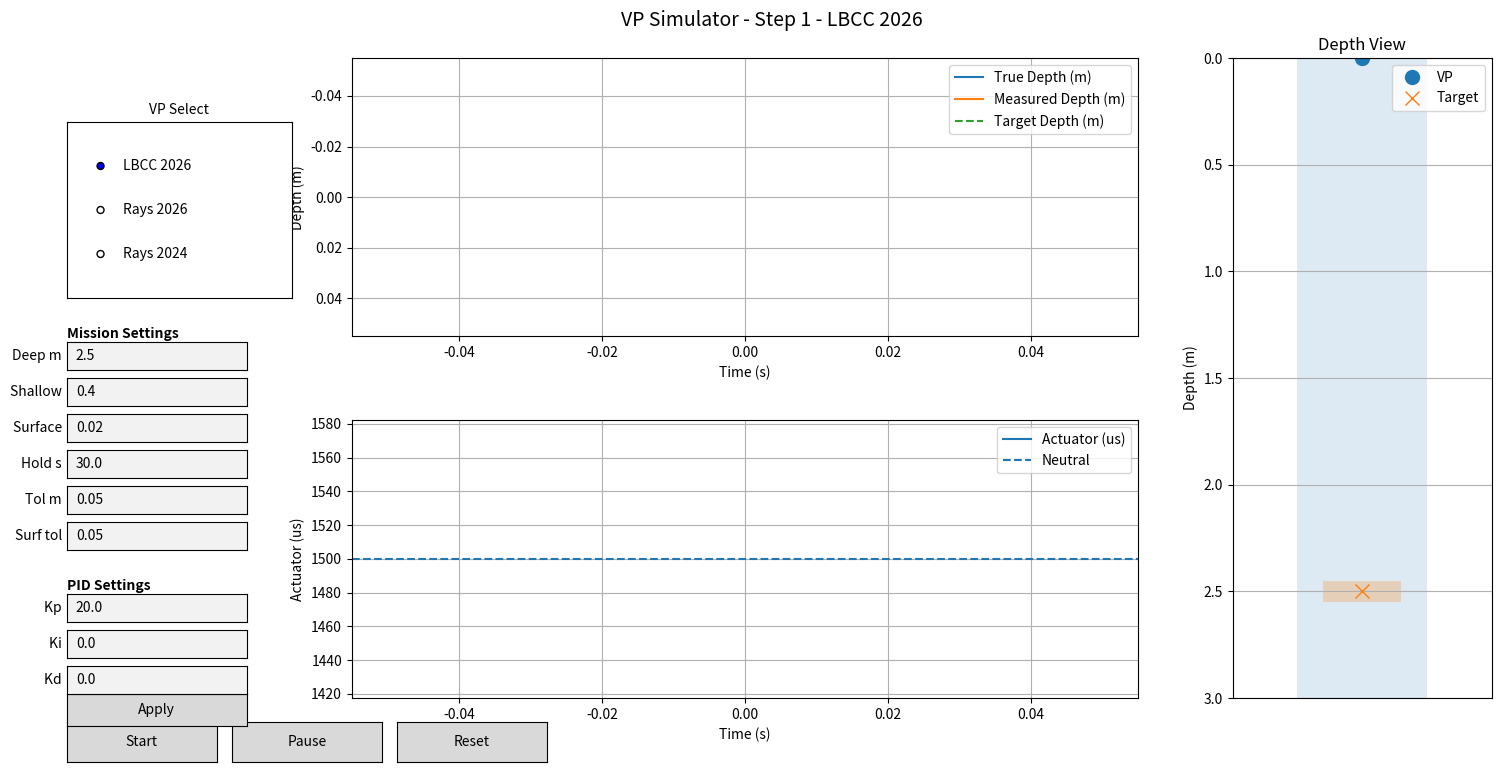

Generate this figure with matplotlib:
import numpy as np
import matplotlib.pyplot as plt
from matplotlib.animation import FuncAnimation
from matplotlib.widgets import Button, RadioButtons, TextBox

# -----------------------------
# VP configuration database
# -----------------------------
VP_CONFIGS = {
    "LBCC 2026": {
        "vehicle": {
            "mass": 1.2,
            "rho": 1023.0,
            "neutral_volume_m3": 0.001173,
            "reference_area_m2": 0.0070,
            "drag_coefficient": 0.9,
            "buoyancy_engine_delta_m3": 19.6e-6,
        },
        "actuator": {
            "min_us": 500,
            "max_us": 2500,
            "neutral_us": 1500,
            "idle_us": 500,
            "direction": -1,
            "full_travel_time_s": 1.2,
        },
        "sensor": {
            "surface_pressure_mbar": 1013.25,
            "depth_noise_std_m": 0.002,
        },
        "pid": {
            "kp": 20.0,
            "ki": 0.0,
            "kd": 0.0,
            "interval_s": 0.10,
            "integral_min": -1.5,
            "integral_max": 1.5,
        },
        "mission": {
            "deep_m": 2.50,
            "shallow_m": 0.40,
            "surface_m": 0.02,
            "hold_s": 30.0,
            "tol_m": 0.05,
            "surface_tol_m": 0.05,
            "max_transit_s": 90.0,
            "max_hold_s": 60.0,
            "max_recover_s": 90.0,
            "self_recover": True,
        },
    },

    "Rays 2026": {
        "vehicle": {
            "mass": 1.2,
            "rho": 1023.0,
            "neutral_volume_m3": 0.001173,
            "reference_area_m2": 0.0070,
            "drag_coefficient": 0.9,
            "buoyancy_engine_delta_m3": 19.6e-6,
        },
        "actuator": {
            "min_us": 500,
            "max_us": 2500,
            "neutral_us": 1500,
            "idle_us": 500,
            "direction": -1,
            "full_travel_time_s": 1.2,
        },
        "sensor": {
            "surface_pressure_mbar": 1013.25,
            "depth_noise_std_m": 0.002,
        },
        "pid": {
            "kp": 700.0,
            "ki": 0.0,
            "kd": 0.0,
            "interval_s": 0.10,
            "integral_min": -1.5,
            "integral_max": 1.5,
        },
        "mission": {
            "deep_m": 0.60,
            "shallow_m": 0.40,
            "surface_m": 0.02,
            "hold_s": 30.0,
            "tol_m": 0.05,
            "surface_tol_m": 0.05,
            "max_transit_s": 90.0,
            "max_hold_s": 60.0,
            "max_recover_s": 90.0,
            "self_recover": True,
        },
    },

    "Rays 2024": {
        "vehicle": {
            "mass": 1.8,
            "rho": 997.0,
            "neutral_volume_m3": 0.001805,
            "reference_area_m2": 0.0080,
            "drag_coefficient": 0.8,
            "buoyancy_engine_delta_m3": 26.0e-6,
        },
        "actuator": {
            "min_us": 1000,
            "max_us": 1300,
            "neutral_us": 1150,
            "idle_us": 1000,
            "direction": -1,
            "full_travel_time_s": 1.5,
        },
        "sensor": {
            "surface_pressure_mbar": 1026.25,
            "depth_noise_std_m": 0.002,
        },
        "pid": {
            "kp": 0.3,
            "ki": 0.0,
            "kd": 0.0,
            "interval_s": 0.10,
            "integral_min": -1.5,
            "integral_max": 1.5,
        },
        "mission": {
            "deep_m": 2.5,
            "shallow_m": 0.0,
            "surface_m": 0.05,
            "hold_s": 30.0,
            "tol_m": 0.25,
            "surface_tol_m": 0.10,
            "max_transit_s": 120.0,
            "max_hold_s": 60.0,
            "max_recover_s": 120.0,
            "self_recover": False,
        },
    },
}

SELECTED_VP = "LBCC 2026"

# -----------------------------
# Simple single-target step
# For STEP 1, keep mission logic simple
# just drive to deep target in real time
# -----------------------------
class VPSim:
    IDLE = 0
    DESCEND_1 = 1
    HOLD_DEEP_1 = 2
    ASCEND_1 = 3
    HOLD_SHALLOW_1 = 4
    DESCEND_2 = 5
    HOLD_DEEP_2 = 6
    ASCEND_2 = 7
    HOLD_SHALLOW_2 = 8
    STATION_KEEP = 9
    RECOVER_SURFACE = 10
    DONE = 11

    STATE_NAMES = {
        IDLE: "IDLE",
        DESCEND_1: "DESCEND_1",
        HOLD_DEEP_1: "HOLD_DEEP_1",
        ASCEND_1: "ASCEND_1",
        HOLD_SHALLOW_1: "HOLD_SHALLOW_1",
        DESCEND_2: "DESCEND_2",
        HOLD_DEEP_2: "HOLD_DEEP_2",
        ASCEND_2: "ASCEND_2",
        HOLD_SHALLOW_2: "HOLD_SHALLOW_2",
        STATION_KEEP: "STATION_KEEP",
        RECOVER_SURFACE: "RECOVER_SURFACE",
        DONE: "DONE",
    }

    def __init__(self, cfg_name: str):
        self.cfg_name = cfg_name
        self.cfg = VP_CONFIGS[cfg_name]
        self.rng = np.random.default_rng(42)
        self.reset()

    def load_config(self, cfg_name: str):
        self.cfg_name = cfg_name
        self.cfg = VP_CONFIGS[cfg_name]
        self.reset()

    def apply_settings(
        self,
        deep_m,
        shallow_m,
        surface_m,
        hold_s,
        tol_m,
        surface_tol_m,
        kp,
        ki,
        kd,
    ):
        self.cfg["mission"]["deep_m"] = deep_m
        self.cfg["mission"]["shallow_m"] = shallow_m
        self.cfg["mission"]["surface_m"] = surface_m
        self.cfg["mission"]["hold_s"] = hold_s
        self.cfg["mission"]["tol_m"] = tol_m
        self.cfg["mission"]["surface_tol_m"] = surface_tol_m

        self.cfg["pid"]["kp"] = kp
        self.cfg["pid"]["ki"] = ki
        self.cfg["pid"]["kd"] = kd

        self.reset()

    def reset(self):
        cfg = self.cfg

        self.mass = cfg["vehicle"]["mass"]
        self.rho = cfg["vehicle"]["rho"]
        self.g = 9.81
        self.neutral_volume_m3 = cfg["vehicle"]["neutral_volume_m3"]
        self.reference_area_m2 = cfg["vehicle"]["reference_area_m2"]
        self.drag_coefficient = cfg["vehicle"]["drag_coefficient"]
        self.buoyancy_engine_delta_m3 = cfg["vehicle"]["buoyancy_engine_delta_m3"]

        self.weight_force = self.mass * self.g
        self.neutral_buoyancy_force = self.rho * self.g * self.neutral_volume_m3
        self.max_buoyancy_delta = self.rho * self.g * (self.buoyancy_engine_delta_m3 / 2.0)

        self.act_min = cfg["actuator"]["min_us"]
        self.act_max = cfg["actuator"]["max_us"]
        self.act_neutral = cfg["actuator"]["neutral_us"]
        self.act_idle = cfg["actuator"]["idle_us"]
        self.act_direction = cfg["actuator"]["direction"]

        self.surface_pressure_mbar = cfg["sensor"]["surface_pressure_mbar"]
        self.depth_noise_std_m = cfg["sensor"]["depth_noise_std_m"]

        self.kp = cfg["pid"]["kp"]
        self.ki = cfg["pid"]["ki"]
        self.kd = cfg["pid"]["kd"]
        self.pid_interval = cfg["pid"]["interval_s"]
        self.pid_integral_min = cfg["pid"]["integral_min"]
        self.pid_integral_max = cfg["pid"]["integral_max"]

        self.deep_m = cfg["mission"]["deep_m"]
        self.shallow_m = cfg["mission"]["shallow_m"]
        self.surface_m = cfg["mission"]["surface_m"]
        self.hold_s = cfg["mission"]["hold_s"]
        self.tol_m = cfg["mission"]["tol_m"]
        self.surface_tol_m = cfg["mission"]["surface_tol_m"]

        # defaults if not present in config yet
        self.max_transit_s = cfg["mission"].get("max_transit_s", 90.0)
        self.max_hold_s = cfg["mission"].get("max_hold_s", 60.0)
        self.max_recover_s = cfg["mission"].get("max_recover_s", 90.0)
        self.self_recover = cfg["mission"].get("self_recover", True)

        self.t = 0.0
        self.true_depth = 0.0
        self.true_velocity = 0.0
        self.true_accel = 0.0
        self.measured_depth = 0.0
        self.actuator_us = self.act_idle

        self.pid_integral = 0.0
        self.pid_prev_error = 0.0
        self.pid_timer = 0.0

        self.running = False

        self.current_state = self.DESCEND_1
        self.state_entry_time = 0.0
        self.in_tolerance_start = None
        self.current_target_depth = self.deep_m
        self.current_target_tol = self.tol_m

        self.time_hist = []
        self.depth_hist = []
        self.measured_depth_hist = []
        self.target_hist = []
        self.velocity_hist = []
        self.actuator_hist = []
        self.state_hist = []
        self.hold_hist = []

    def clamp(self, x, lo, hi):
        return max(lo, min(hi, x))

    def actuator_us_to_command(self, us):
        half_range = (self.act_max - self.act_min) / 2.0
        centered = us - self.act_neutral
        cmd = centered / half_range if half_range > 0 else 0.0
        cmd = self.clamp(cmd, -1.0, 1.0)
        return self.act_direction * cmd

    def state_name(self):
        return self.STATE_NAMES[self.current_state]

    def state_has_target(self):
        return self.current_state in {
            self.DESCEND_1,
            self.HOLD_DEEP_1,
            self.ASCEND_1,
            self.HOLD_SHALLOW_1,
            self.DESCEND_2,
            self.HOLD_DEEP_2,
            self.ASCEND_2,
            self.HOLD_SHALLOW_2,
            self.STATION_KEEP,
            self.RECOVER_SURFACE,
        }

    def get_target_for_state(self, state):
        if state in {self.DESCEND_1, self.HOLD_DEEP_1, self.DESCEND_2, self.HOLD_DEEP_2}:
            return self.deep_m, self.tol_m
        if state in {self.ASCEND_1, self.HOLD_SHALLOW_1, self.ASCEND_2, self.HOLD_SHALLOW_2, self.STATION_KEEP}:
            return self.shallow_m, self.tol_m
        if state == self.RECOVER_SURFACE:
            return self.surface_m, self.surface_tol_m
        return 0.0, self.tol_m

    def enter_state(self, new_state):
        self.current_state = new_state
        self.state_entry_time = self.t
        self.in_tolerance_start = None
        self.pid_integral = 0.0
        self.pid_prev_error = 0.0
        self.pid_timer = 0.0
        self.current_target_depth, self.current_target_tol = self.get_target_for_state(new_state)

    def state_time(self):
        return self.t - self.state_entry_time

    def in_tolerance(self):
        return abs(self.measured_depth - self.current_target_depth) <= self.current_target_tol

    def hold_elapsed(self):
        if self.in_tolerance_start is None:
            return 0.0
        return self.t - self.in_tolerance_start

    def step(self, dt):
        if not self.running:
            return

        self.t += dt

        # sensor
        self.measured_depth = self.true_depth + self.rng.normal(0.0, self.depth_noise_std_m)

        # update tolerance timer
        if self.state_has_target() and self.current_state in {
            self.HOLD_DEEP_1, self.HOLD_SHALLOW_1, self.HOLD_DEEP_2, self.HOLD_SHALLOW_2
        }:
            if self.in_tolerance():
                if self.in_tolerance_start is None:
                    self.in_tolerance_start = self.t
            else:
                self.in_tolerance_start = None

        # PID
        self.current_target_depth, self.current_target_tol = self.get_target_for_state(self.current_state)

        if self.current_state in {self.IDLE, self.DONE}:
            self.actuator_us = self.act_idle
        else:
            self.pid_timer += dt
            if self.pid_timer >= self.pid_interval:
                self.pid_timer = 0.0

                error = self.current_target_depth - self.measured_depth
                self.pid_integral += error * self.pid_interval
                self.pid_integral = self.clamp(
                    self.pid_integral,
                    self.pid_integral_min,
                    self.pid_integral_max
                )

                derivative = (error - self.pid_prev_error) / self.pid_interval
                self.pid_prev_error = error

                output_us = (
                    self.kp * error
                    + self.ki * self.pid_integral
                    + self.kd * derivative
                )

                self.actuator_us = self.act_neutral + output_us
                self.actuator_us = self.clamp(self.actuator_us, self.act_min, self.act_max)

        # mission state machine
        st = self.current_state
        timed_out_transit = self.state_time() >= self.max_transit_s
        timed_out_hold = self.state_time() >= self.max_hold_s
        timed_out_recover = self.state_time() >= self.max_recover_s

        if st == self.DESCEND_1:
            if self.in_tolerance() or timed_out_transit:
                self.enter_state(self.HOLD_DEEP_1)

        elif st == self.HOLD_DEEP_1:
            if self.hold_elapsed() >= self.hold_s or timed_out_hold:
                self.enter_state(self.ASCEND_1)

        elif st == self.ASCEND_1:
            if self.in_tolerance() or timed_out_transit:
                self.enter_state(self.HOLD_SHALLOW_1)

        elif st == self.HOLD_SHALLOW_1:
            if self.hold_elapsed() >= self.hold_s or timed_out_hold:
                self.enter_state(self.DESCEND_2)

        elif st == self.DESCEND_2:
            if self.in_tolerance() or timed_out_transit:
                self.enter_state(self.HOLD_DEEP_2)

        elif st == self.HOLD_DEEP_2:
            if self.hold_elapsed() >= self.hold_s or timed_out_hold:
                self.enter_state(self.ASCEND_2)

        elif st == self.ASCEND_2:
            if self.in_tolerance() or timed_out_transit:
                self.enter_state(self.HOLD_SHALLOW_2)

        elif st == self.HOLD_SHALLOW_2:
            if self.hold_elapsed() >= self.hold_s or timed_out_hold:
                if self.self_recover:
                    self.enter_state(self.RECOVER_SURFACE)
                else:
                    self.enter_state(self.STATION_KEEP)

        elif st == self.STATION_KEEP:
            pass

        elif st == self.RECOVER_SURFACE:
            if self.in_tolerance() or timed_out_recover:
                self.enter_state(self.DONE)
                self.actuator_us = self.act_idle

        # physics
        u = self.actuator_us_to_command(self.actuator_us)

        buoyancy_force = self.neutral_buoyancy_force + u * self.max_buoyancy_delta
        weight_force = self.weight_force

        drag_force = (
            -0.5
            * self.rho
            * self.drag_coefficient
            * self.reference_area_m2
            * self.true_velocity
            * abs(self.true_velocity)
        )

        net_force = weight_force - buoyancy_force + drag_force
        self.true_accel = net_force / self.mass
        self.true_velocity += self.true_accel * dt
        self.true_depth += self.true_velocity * dt

        if self.true_depth < 0.0:
            self.true_depth = 0.0
            self.true_velocity = 0.0

        # log
        self.time_hist.append(self.t)
        self.depth_hist.append(self.true_depth)
        self.measured_depth_hist.append(self.measured_depth)
        self.target_hist.append(self.current_target_depth if self.state_has_target() else 0.0)
        self.velocity_hist.append(self.true_velocity)
        self.actuator_hist.append(self.actuator_us)
        self.state_hist.append(self.current_state)
        self.hold_hist.append(self.hold_elapsed())

        max_points = 1500
        if len(self.time_hist) > max_points:
            self.time_hist = self.time_hist[-max_points:]
            self.depth_hist = self.depth_hist[-max_points:]
            self.measured_depth_hist = self.measured_depth_hist[-max_points:]
            self.target_hist = self.target_hist[-max_points:]
            self.velocity_hist = self.velocity_hist[-max_points:]
            self.actuator_hist = self.actuator_hist[-max_points:]
            self.state_hist = self.state_hist[-max_points:]
            self.hold_hist = self.hold_hist[-max_points:]


sim = VPSim(SELECTED_VP)

# -----------------------------
# Figure layout
# -----------------------------
fig = plt.figure(figsize=(15, 8))

# Leave space on the left for controls and on the bottom for buttons
gs = fig.add_gridspec(
    2, 3,
    left=0.22, right=0.98, top=0.92, bottom=0.12,
    width_ratios=[1.2, 1.2, 0.9],
    height_ratios=[1, 1],
    wspace=0.30, hspace=0.30
)

ax_depth_plot = fig.add_subplot(gs[0, 0:2])
ax_act_plot = fig.add_subplot(gs[1, 0:2])
ax_depth_graphic = fig.add_subplot(gs[:, 2])

fig.suptitle(f"VP Simulator - Step 1 - {SELECTED_VP}", fontsize=14)

# Depth plot
line_true_depth, = ax_depth_plot.plot([], [], label="True Depth (m)")
line_meas_depth, = ax_depth_plot.plot([], [], label="Measured Depth (m)")
line_target_depth, = ax_depth_plot.plot([], [], "--", label="Target Depth (m)")
ax_depth_plot.set_xlabel("Time (s)")
ax_depth_plot.set_ylabel("Depth (m)")
ax_depth_plot.invert_yaxis()
ax_depth_plot.grid(True)
ax_depth_plot.legend()

# Actuator plot
line_actuator, = ax_act_plot.plot([], [], label="Actuator (us)")
ax_act_plot.axhline(sim.act_neutral, linestyle="--", label="Neutral")
ax_act_plot.set_xlabel("Time (s)")
ax_act_plot.set_ylabel("Actuator (us)")
ax_act_plot.grid(True)
ax_act_plot.legend()

# Depth graphic
ax_depth_graphic.set_title("Depth View")
ax_depth_graphic.set_xlim(0, 1)
ax_depth_graphic.set_ylim(3.0, 0.0)
ax_depth_graphic.set_xticks([])
ax_depth_graphic.set_ylabel("Depth (m)")
ax_depth_graphic.grid(True, axis="y")

# Draw water column
ax_depth_graphic.fill_between([0.25, 0.75], [0, 0], [3.0, 3.0], alpha=0.15)

current_marker, = ax_depth_graphic.plot([0.5], [0.0], marker="o", markersize=10, linestyle="None", label="VP")
target_marker, = ax_depth_graphic.plot([0.5], [sim.current_target_depth], marker="x", markersize=10, linestyle="None", label="Target")
tol_top = sim.current_target_depth - sim.current_target_tol
tol_bot = sim.current_target_depth + sim.current_target_tol
tol_band = ax_depth_graphic.fill_between([0.35, 0.65], [tol_top, tol_top], [tol_bot, tol_bot], alpha=0.25)
ax_depth_graphic.legend(loc="upper right")

# Status text
status_text = ax_depth_graphic.text(
    0.05, 0.98, "",
    transform=ax_depth_graphic.transAxes,
    va="top",
    ha="left",
    fontsize=10,
    family="monospace"
)

# VP selector
ax_radio = fig.add_axes([0.03, 0.62, 0.15, 0.22])
radio_vp = RadioButtons(
    ax_radio,
    labels=list(VP_CONFIGS.keys()),
    active=list(VP_CONFIGS.keys()).index(SELECTED_VP)
)
ax_radio.set_title("VP Select", fontsize=10)

# Buttons along bottom-left
ax_btn_start = fig.add_axes([0.03, 0.04, 0.10, 0.05])
ax_btn_pause = fig.add_axes([0.14, 0.04, 0.10, 0.05])
ax_btn_reset = fig.add_axes([0.25, 0.04, 0.10, 0.05])
ax_btn_apply = fig.add_axes([0.03, 0.085, 0.12, 0.04])

btn_start = Button(ax_btn_start, "Start")
btn_pause = Button(ax_btn_pause, "Pause")
btn_reset = Button(ax_btn_reset, "Reset")
btn_apply = Button(ax_btn_apply, "Apply")

# Mission card
fig.text(0.03, 0.57, "Mission Settings", fontsize=10, weight="bold")

ax_box_deep = fig.add_axes([0.03, 0.53, 0.12, 0.035])
ax_box_shallow = fig.add_axes([0.03, 0.485, 0.12, 0.035])
ax_box_surface = fig.add_axes([0.03, 0.44, 0.12, 0.035])
ax_box_hold = fig.add_axes([0.03, 0.395, 0.12, 0.035])
ax_box_tol = fig.add_axes([0.03, 0.35, 0.12, 0.035])
ax_box_stol = fig.add_axes([0.03, 0.305, 0.12, 0.035])

box_deep = TextBox(ax_box_deep, "Deep m ", initial=str(sim.cfg["mission"]["deep_m"]))
box_shallow = TextBox(ax_box_shallow, "Shallow ", initial=str(sim.cfg["mission"]["shallow_m"]))
box_surface = TextBox(ax_box_surface, "Surface ", initial=str(sim.cfg["mission"]["surface_m"]))
box_hold = TextBox(ax_box_hold, "Hold s ", initial=str(sim.cfg["mission"]["hold_s"]))
box_tol = TextBox(ax_box_tol, "Tol m ", initial=str(sim.cfg["mission"]["tol_m"]))
box_stol = TextBox(ax_box_stol, "Surf tol ", initial=str(sim.cfg["mission"]["surface_tol_m"]))

# PID card
fig.text(0.03, 0.255, "PID Settings", fontsize=10, weight="bold")

ax_box_kp = fig.add_axes([0.03, 0.215, 0.12, 0.035])
ax_box_ki = fig.add_axes([0.03, 0.17, 0.12, 0.035])
ax_box_kd = fig.add_axes([0.03, 0.125, 0.12, 0.035])

box_kp = TextBox(ax_box_kp, "Kp ", initial=str(sim.cfg["pid"]["kp"]))
box_ki = TextBox(ax_box_ki, "Ki ", initial=str(sim.cfg["pid"]["ki"]))
box_kd = TextBox(ax_box_kd, "Kd ", initial=str(sim.cfg["pid"]["kd"]))

def on_start(event):
    sim.running = True

def on_pause(event):
    sim.running = False

def refresh_textboxes():
    box_deep.set_val(str(sim.cfg["mission"]["deep_m"]))
    box_shallow.set_val(str(sim.cfg["mission"]["shallow_m"]))
    box_surface.set_val(str(sim.cfg["mission"]["surface_m"]))
    box_hold.set_val(str(sim.cfg["mission"]["hold_s"]))
    box_tol.set_val(str(sim.cfg["mission"]["tol_m"]))
    box_stol.set_val(str(sim.cfg["mission"]["surface_tol_m"]))

    box_kp.set_val(str(sim.cfg["pid"]["kp"]))
    box_ki.set_val(str(sim.cfg["pid"]["ki"]))
    box_kd.set_val(str(sim.cfg["pid"]["kd"]))

def on_reset(event):
    sim.reset()
    refresh_textboxes()

def on_select_vp(label):
    sim.load_config(label)
    refresh_textboxes()

def on_apply(event):
    try:
        deep_m = float(box_deep.text)
        shallow_m = float(box_shallow.text)
        surface_m = float(box_surface.text)
        hold_s = float(box_hold.text)
        tol_m = float(box_tol.text)
        surface_tol_m = float(box_stol.text)

        kp = float(box_kp.text)
        ki = float(box_ki.text)
        kd = float(box_kd.text)

        sim.apply_settings(
            deep_m=deep_m,
            shallow_m=shallow_m,
            surface_m=surface_m,
            hold_s=hold_s,
            tol_m=tol_m,
            surface_tol_m=surface_tol_m,
            kp=kp,
            ki=ki,
            kd=kd,
        )
    except ValueError:
        print("Invalid input in mission/PID fields")

btn_start.on_clicked(on_start)
btn_pause.on_clicked(on_pause)
btn_reset.on_clicked(on_reset)
btn_apply.on_clicked(on_apply)
radio_vp.on_clicked(on_select_vp)

# -----------------------------
# Animation update
# -----------------------------
def update(frame):
    # Run a few physics steps per visual frame so it feels smoother
    for _ in range(3):
        sim.step(0.05)

    # Update depth plot
    line_true_depth.set_data(sim.time_hist, sim.depth_hist)
    line_meas_depth.set_data(sim.time_hist, sim.measured_depth_hist)
    line_target_depth.set_data(sim.time_hist, sim.target_hist)

    if len(sim.time_hist) > 2:
        ax_depth_plot.set_xlim(max(0, sim.time_hist[0]), sim.time_hist[-1] + 1.0)

        max_depth = max(max(sim.depth_hist), max(sim.target_hist), 1.0)
        ax_depth_plot.set_ylim(max_depth + 0.2, -0.05)

    # Update actuator plot
    line_actuator.set_data(sim.time_hist, sim.actuator_hist)
    if len(sim.time_hist) > 2:
        ax_act_plot.set_xlim(max(0, sim.time_hist[0]), sim.time_hist[-1] + 1.0)
        ax_act_plot.set_ylim(sim.act_min - 50, sim.act_max + 50)

    # Update depth graphic
    current_marker.set_data([0.5], [sim.true_depth])
    target_marker.set_data([0.5], [sim.current_target_depth])

    max_graph_depth = max(3.0, sim.current_target_depth + 1.0, sim.true_depth + 0.5)
    ax_depth_graphic.set_ylim(max_graph_depth, 0.0)

    # redraw tolerance band
    global tol_band
    try:
        tol_band.remove()
    except Exception:
        pass

    top = sim.current_target_depth - sim.current_target_tol
    bot = sim.current_target_depth + sim.current_target_tol
    tol_band = ax_depth_graphic.fill_between(
        [0.35, 0.65],
        [top, top],
        [bot, bot],
        alpha=0.25
    )

    status_text.set_text(
        f"VP: {sim.cfg_name}\n"
        f"running: {sim.running}\n"
        f"state: {sim.state_name()}\n"
        f"t: {sim.t:6.1f} s\n"
        f"depth: {sim.true_depth:6.3f} m\n"
        f"meas: {sim.measured_depth:6.3f} m\n"
        f"vel: {sim.true_velocity:6.3f} m/s\n"
        f"target: {sim.current_target_depth:6.3f} m\n"
        f"hold: {sim.hold_elapsed():6.1f} s\n"
        f"act: {sim.actuator_us:6.1f} us"
    )

    fig.suptitle(f"VP Simulator - Step 1 - {sim.cfg_name}", fontsize=14)

    return (
        line_true_depth,
        line_meas_depth,
        line_target_depth,
        line_actuator,
        current_marker,
        target_marker,
        status_text,
    )

ani = FuncAnimation(fig, update, interval=50, blit=False)
plt.show()
